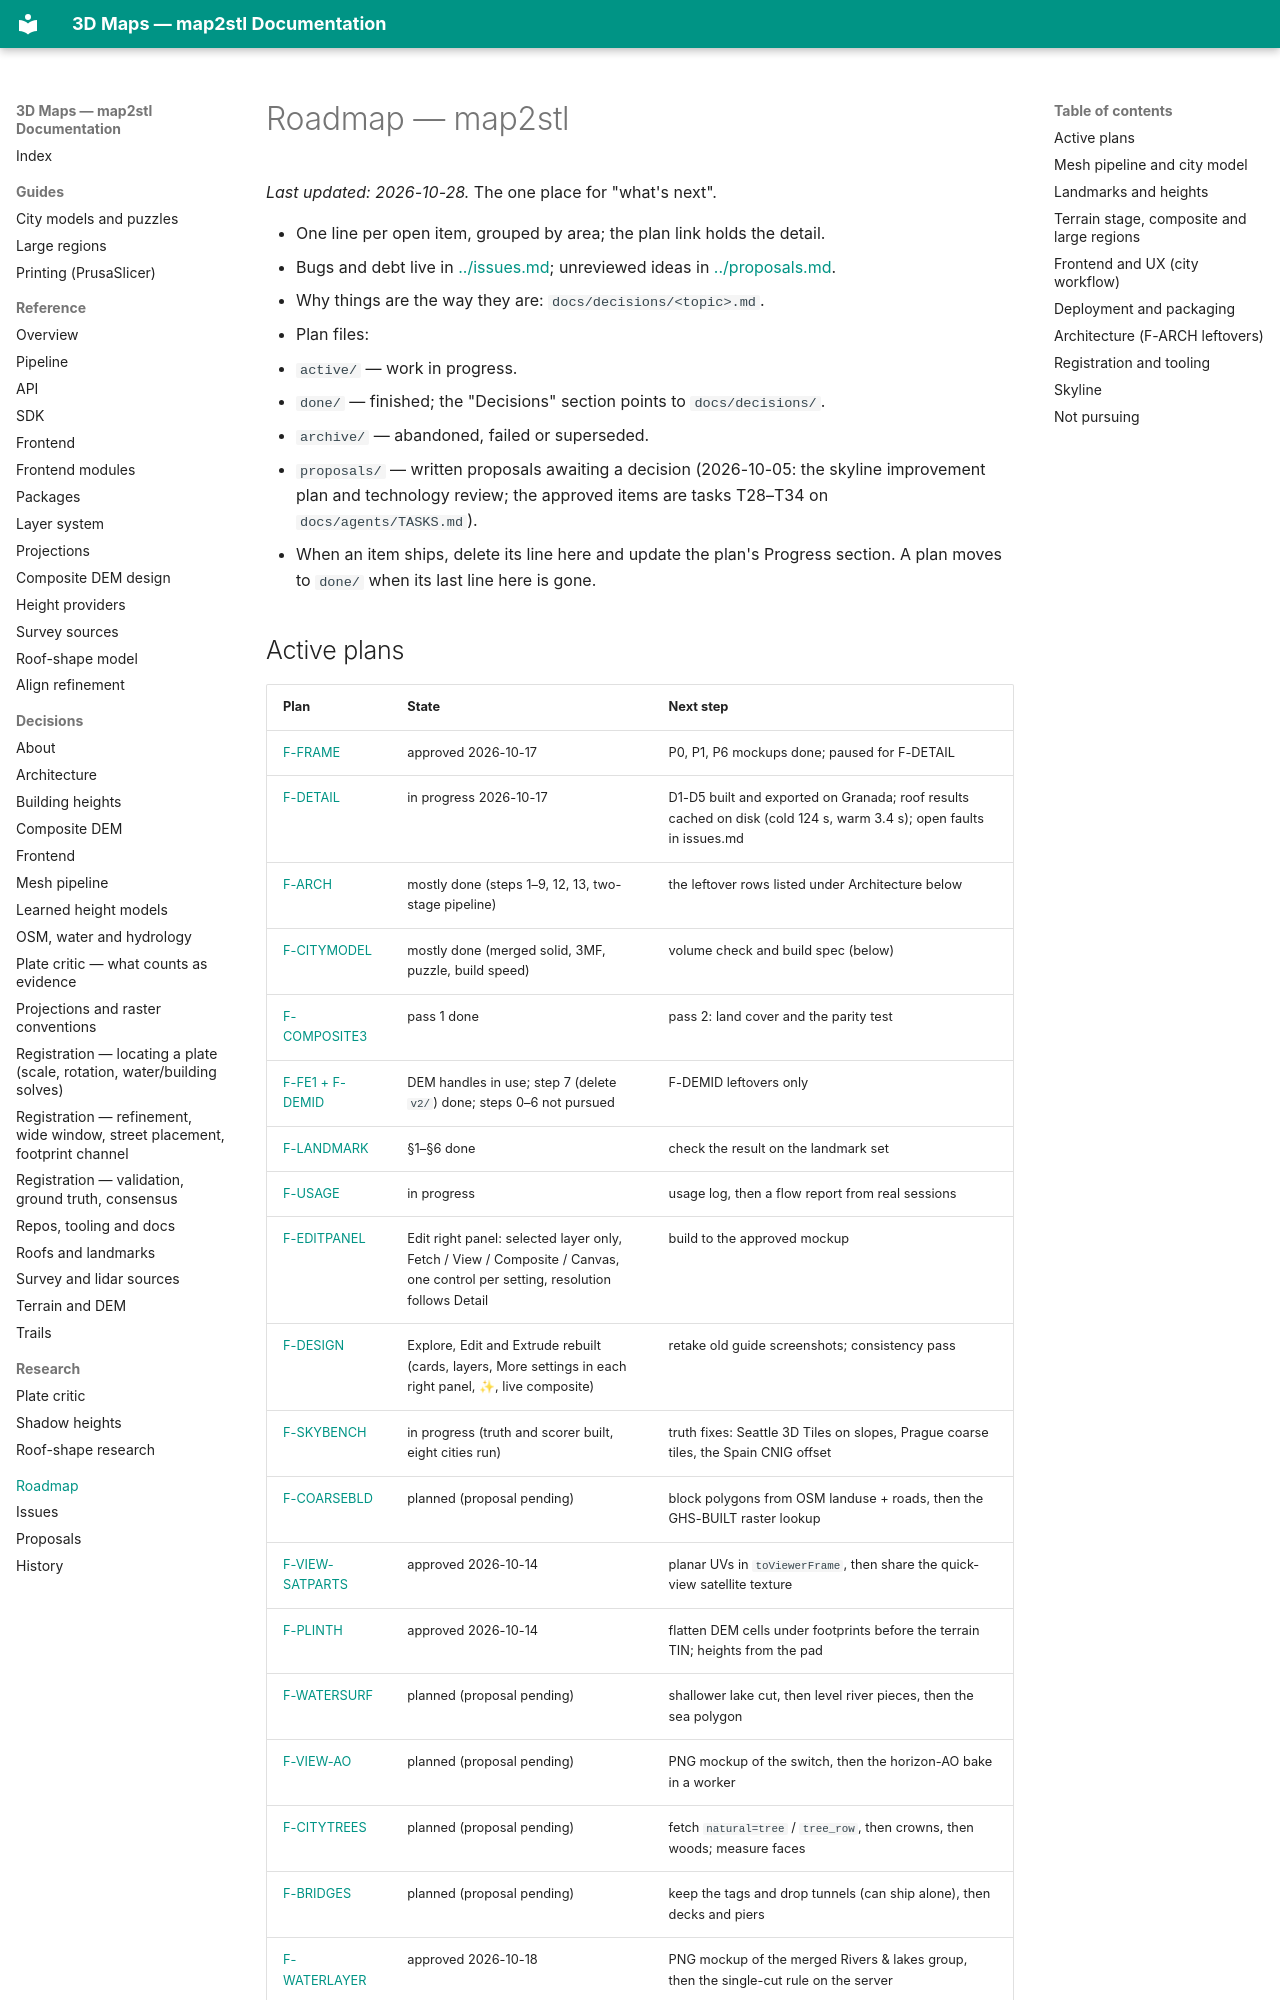

repository: EdgarCardenasDeLaHoz/map2stl · page: plans/index.html · generator: mkdocs

# Roadmap — map2stl

_Last updated: 2026-10-28._ The one place for "what's next".

- One line per open item, grouped by area; the plan link holds the detail.
- Bugs and debt live in [../issues.md](../issues.md); unreviewed ideas in [../proposals.md](../proposals.md).
- Why things are the way they are: `docs/decisions/<topic>.md`.
- Plan files:
  - `active/` — work in progress.
  - `done/` — finished; the "Decisions" section points to `docs/decisions/`.
  - `archive/` — abandoned, failed or superseded.
  - `proposals/` — written proposals awaiting a decision (2026-10-05: the skyline improvement plan
    and technology review; the approved items are tasks T28–T34 on `docs/agents/TASKS.md`).
- When an item ships, delete its line here and update the plan's Progress section. A plan
  moves to `done/` when its last line here is gone.
